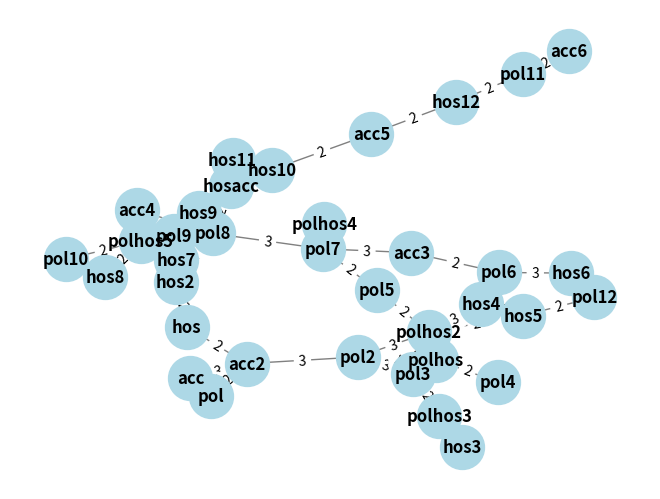

Write Python code to recreate this figure.
import matplotlib.pyplot as plt
import networkx as nx

# Create graph
G = nx.Graph()

# Define nodes
nodes = ["pol", "pol2", "pol3", "pol4", "pol5", "pol12", "pol6", "pol7", "pol8", "pol9", "pol10", "pol11",
         "hos", "hos2", "hos3", "hos4", "hos5", "hos6", "hos7", "hos8", "hos9", "hos10", "hos11", "hos12",
         "acc", "acc2", "acc3", "acc4", "acc5", "acc6", "polhos", "polhos2", "polhos3", "polhos4", "polhos5", "hosacc"]

# Define edges with weights
edges = [("acc", "acc2", 3), ("acc2", "pol", 2), ("acc2", "pol2", 3), ("acc2", "hos", 2), ("pol2", "pol3", 3), 
         ("pol2", "polhos", 2), ("pol2", "polhos2", 3), ("pol3", "polhos3", 2), ("polhos3", "hos3", 2), ("polhos", "pol4", 2), 
         ("hos", "hos2", 2), ("hos2", "pol8", 2), ("polhos2", "pol5", 2), ("polhos2", "hos5", 2), ("polhos2", "hos4", 3), 
         ("pol5", "pol7", 2), ("pol7", "polhos4", 3), ("pol7", "acc3", 3), ("acc3", "pol6", 2), ("pol6", "hos4", 3), 
         ("hos4", "hos5", 2), ("hos5", "pol12", 2), ("pol9", "hos9", 3), ("pol6", "hos6", 3), ("hos6", "pol12", 2), ("pol8", "pol7", 3), 
         ("pol8", "pol9", 2), ("pol8", "acc4", 2), ("pol8", "hosacc", 2), ("hosacc", "hos10", 3), ("pol8", "hos9", 3), 
         ("pol8", "polhos5", 3), ("polhos5", "hos8", 2), ("polhos5", "pol10", 2), ("hos9", "hos10", 2), ("hos10", "acc5", 2), 
         ("acc5", "hos12", 2), ("hos12", "pol11", 2), ("pol11", "acc6", 2), ("hos11", "hos10", 3), ("hos11", "hosacc", 3),
         ("pol9", "hos7", 2), ("pol9", "polhos5", 3), ("hos9", "polhos5", 3), ("polhos", "polhos2", 3), ("polhos", "pol3", 2), 
         ("polhos2", "pol3", 2) ] 

# Add nodes and weighted edges
G.add_nodes_from(nodes)
G.add_weighted_edges_from(edges)

# Function to find the nearest hospital from a given accident node
def find_nearest_hospital(start_accident):
    # Get all hospital nodes (nodes that start with "hos")
    hospital_nodes = [node for node in G.nodes if node.startswith("hos")]
    
    # Find shortest paths to all hospital nodes
    shortest_paths = {}
    for hospital in hospital_nodes:
        try:
            path_length = nx.shortest_path_length(G, source=start_accident, target=hospital, weight='weight')
            shortest_paths[hospital] = path_length
        except nx.NetworkXNoPath:
            pass  # If no path exists, skip this hospital
    
    # Sort hospitals by shortest path length
    if shortest_paths:
        nearest_hospital = min(shortest_paths, key=shortest_paths.get)
        print(f"Nearest hospital to {start_accident} is {nearest_hospital} with distance {shortest_paths[nearest_hospital]}")
        return nearest_hospital, shortest_paths[nearest_hospital]
    else:
        print(f"No hospital found for {start_accident}")
        return None, None

# Example: Find the nearest hospital from "acc2"
find_nearest_hospital("acc2")

# Draw the graph
pos = nx.spring_layout(G)  # Positioning layout
nx.draw(G, pos, with_labels=True, font_weight='bold', node_color='lightblue', edge_color='gray', node_size=1000)

# Draw edge labels (weights)
edge_labels = {(u, v): w for u, v, w in edges}
nx.draw_networkx_edge_labels(G, pos, edge_labels=edge_labels)

plt.show()
    


# def simulate_phone_gui():
#     def add_digit(digit):
#         current = phone_var.get()
#         phone_var.set(current + digit)

#     def clear_number():
#         phone_var.set("")

#     def handle_call():
#         number = phone_var.get()
#         if number == "911":
#             root.withdraw()
#             show_options_window()
#         else:
#             messagebox.showerror("Invalid", "Please dial 911 to proceed.")

#     root = tk.Tk()
#     root.title("Emergency Dialer")

#     phone_var = tk.StringVar()
#     display = ttk.Label(root, textvariable=phone_var, font=("Arial", 24), background="white", anchor="center")
#     display.pack(padx=10, pady=10, fill='x')

#     btn_frame = ttk.Frame(root)
#     btn_frame.pack()

#     # Create number buttons (1-9)
#     for i in range(1, 10):
#         btn = ttk.Button(btn_frame, text=str(i), command=lambda d=str(i): add_digit(d), width=5)
#         btn.grid(row=(i - 1) // 3, column=(i - 1) % 3, padx=5, pady=5)

#     # Row for Clear, 0, and Call buttons
#     ttk.Button(btn_frame, text="Clear", command=clear_number, width=5).grid(row=3, column=0, padx=5, pady=5)
#     ttk.Button(btn_frame, text="0", command=lambda: add_digit("0"), width=5).grid(row=3, column=1, padx=5, pady=5)
#     ttk.Button(btn_frame, text="Call", command=handle_call, width=5).grid(row=3, column=2, padx=5, pady=5)

#     root.mainloop()

# # Zoom in the accident node
# if start_node in pos:
#         x, y = pos[start_node]
#         zoom_range = 0.2  # You can adjust this value to zoom more or less
#         ax.set_xlim(x - zoom_range, x + zoom_range)
#         ax.set_ylim(y - zoom_range, y + zoom_range)
